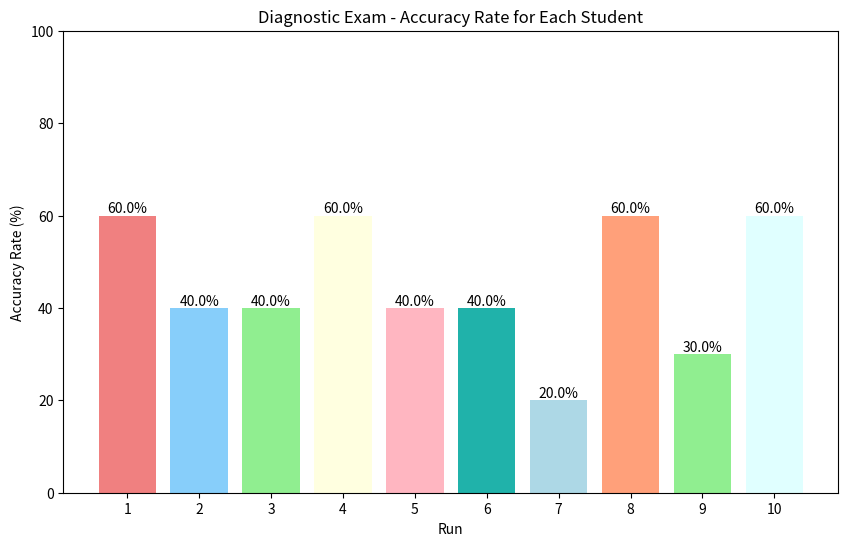
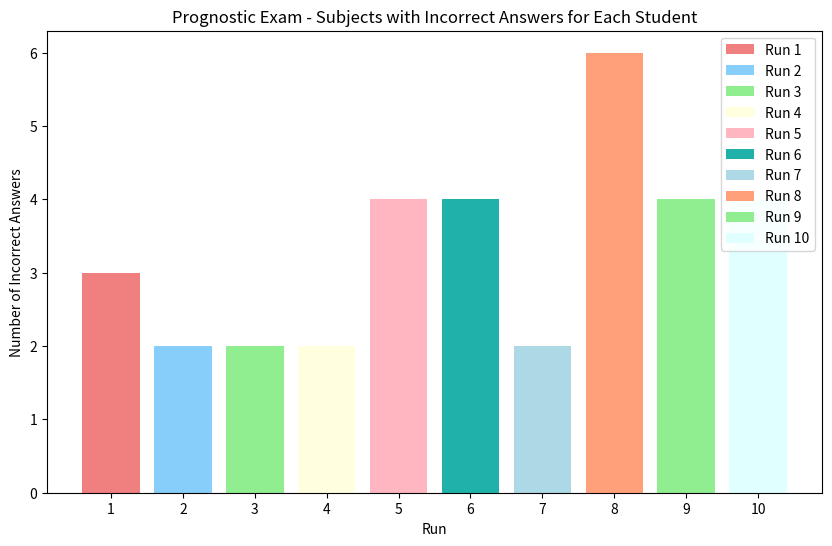
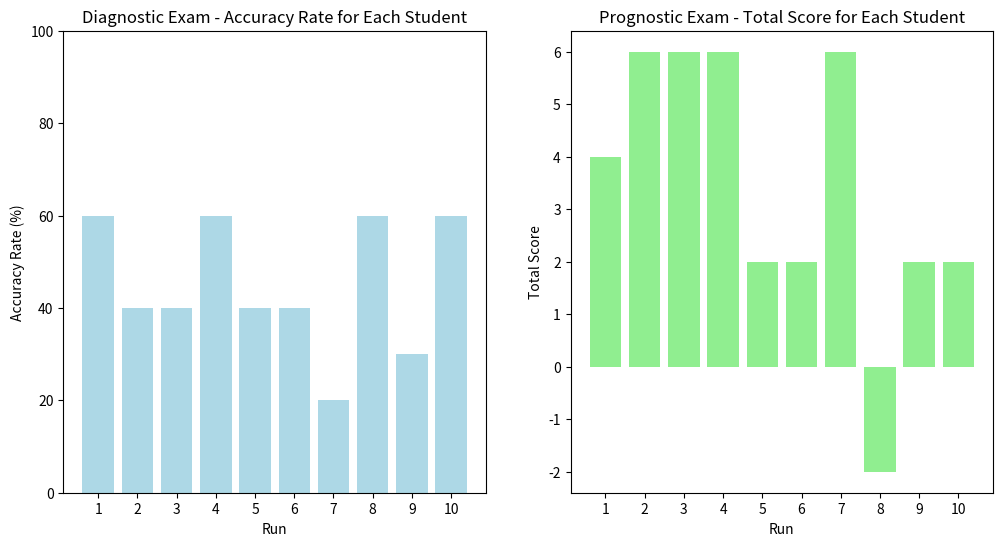
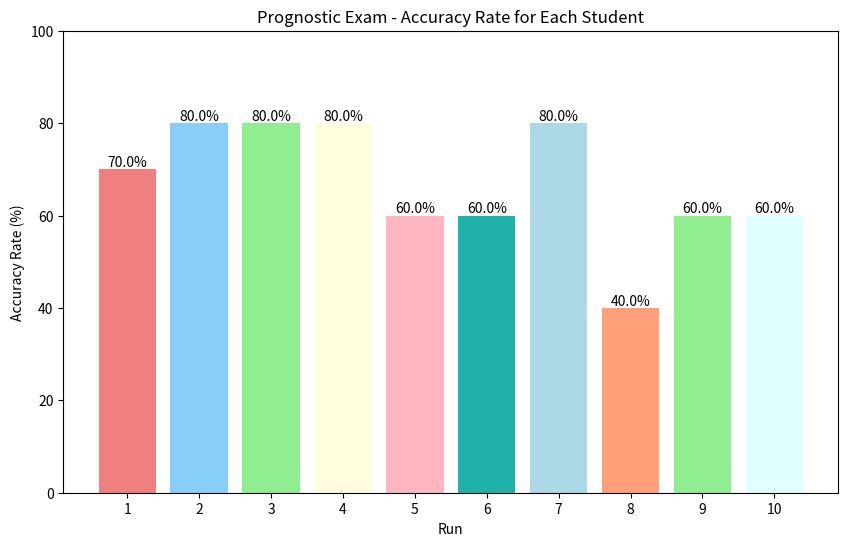

Write Python code to recreate these figures, in order.
import random
import matplotlib.pyplot as plt
from tqdm import tqdm

def module_recommendation(subject, difficulty_level):
    if difficulty_level == "Advanced":
        return f"Advanced {subject} Module"
    elif difficulty_level == "Beginner":
        return f"Beginner {subject} Module"

print("\nDIAGNOSTIC TEST")

programming_questions = [
    "What is the purpose of an IDE?",
    "How can you create an HTTP request using JavaScript?",
    "Provide the binary representation of the decimal number 16.",
    "When using the `print(bin(8))` code, what will be displayed as output?",
    "Expand the abbreviation 'IP'.",
    "Decode the acronym 'DNS'.",
    "Describe the function of a router within a network.",
    "Convert the decimal number 16 into its binary equivalent.",
    "Given the code `print(bin(8))`, what will be the resulting output?",
    "What is the command to list all files in the current directory? (Unix-based systems)"
]

correct_answers = [
    "To help programmers develop software code efficiently",
    "You can make an HTTP request using the fetch() function.",
    "10000",
    "0b1000",
    "Internet Protocol",
    "Domain Name System",
    "To connect different network segments and forward data packets",
    "Java",
    "0b1000",
    "ls"
]

subjects = {
    "Programming": ["programming", "language", "code", "IDE", "HTTP request"],
    "Networking": ["IP stand for", "DNS stand for", "router", "network"],
    "Data Structures and Algorithms": ["binary equivalent", "output of the following code"],
    "Hardware": ["role of an operating system"],
}

def simulate_answers(correct_answer, error_probability):
    if random.random() < error_probability:
        return "Wrong answer"
    else:
        return correct_answer

def detect_subject(question):
    for subject, keywords in subjects.items():
        if any(keyword.lower() in question.lower() for keyword in keywords):
            return subject
    return "Unknown"

num_runs = 10
threshold = 50.0
threshold_correct = 5

run_results = []

for run in tqdm(range(num_runs), desc="Diagnostic Exam Progress"):
    correct_counts = [0] * len(programming_questions)
    error_counts = [0] * len(programming_questions)
    random.shuffle(programming_questions)
    
    for idx, question in enumerate(programming_questions):
        answer = simulate_answers(correct_answers[idx], .5)
        if answer != correct_answers[idx]:
            error_counts[idx] += 1
        else:
            correct_counts[idx] += 1
    
    total_correct = sum(correct_counts)
    total_incorrect = sum(error_counts)
    accuracy_rate = (total_correct / (total_correct + total_incorrect)) * 100
    
    question_subjects = [detect_subject(question) for question in programming_questions]
    
    if accuracy_rate >= threshold:
        difficulty_level = "Advanced"
    else:
        difficulty_level = "Beginner"
    
    module_rec = module_recommendation("Programming", difficulty_level)
    
    run_results.append({
        "run": run + 1,
        "accuracy_rate": accuracy_rate,
        "module_recommendation": module_rec
    })
    
    print(f"\nRun {run + 1} Results:")
    for idx, question in enumerate(programming_questions):
        print(f"Question {idx + 1} (Subject: {question_subjects[idx]}): Correct: {correct_counts[idx]} | Incorrect: {error_counts[idx]}")
    
    print(f"Total Errors in Run {run + 1}: {sum(error_counts)} | Total Correct in Run {run + 1}: {sum(correct_counts)}")
    print(f"Accuracy Rate for Run {run + 1}: {accuracy_rate:.2f}%")
    print(f"Module Recommendation for Run {run + 1}: {module_rec}\n")

print("-" * 60)

overall_error_rate = [(sum(run["accuracy_rate"] for run in run_results) / num_runs) for _ in range(len(programming_questions))]

print("\nPROGNOSTIC EXAM")

adjusted_error_probabilities = [error_rate / 100 for error_rate in overall_error_rate]

prognostic_run_results = []

for run in tqdm(range(num_runs), desc="Prognostic Exam Progress"):
    incorrect_subjects = {}
    correct_answers_count = 0
    incorrect_answers_count = 0
    
    for idx, question in enumerate(programming_questions):
        answer = simulate_answers(correct_answers[idx], adjusted_error_probabilities[idx])
        if answer == correct_answers[idx]:
            correct_answers_count += 1
        else:
            subject = detect_subject(question)
            if subject in incorrect_subjects:
                incorrect_subjects[subject] += 1
            else:
                incorrect_subjects[subject] = 1
            incorrect_answers_count += 1
    
    total_score = correct_answers_count - incorrect_answers_count
    
    recommended_modules = []
    for subject, count in incorrect_subjects.items():
        difficulty_level = "Advanced" if count >= threshold_correct else "Beginner"
        module_rec = module_recommendation(subject, difficulty_level)
        recommended_modules.append(module_rec)
    
    prognostic_run_results.append({
        "run": run + 1,
        "correct_answers_count": correct_answers_count,
        "incorrect_subjects": incorrect_subjects,
        "recommended_modules": recommended_modules,
        "total_incorrect": incorrect_answers_count,
        "total_score": total_score
    })
    
    print(f"\nPrognostic Run {run + 1} Results:")
    print(f"Total Correct Answers in Prognostic Student {run + 1}: {correct_answers_count}")
    print(f"Total Incorrect Answers in Prognostic Student {run + 1}: {incorrect_answers_count}")
    print(f"Subjects with Incorrect Answers in Prognostic Student {run + 1}: {incorrect_subjects}")
    print(f"Recommended Modules for Prognostic Student {run + 1}: {recommended_modules}\n")

print("-" * 60)
print("PROGNOSTIC EXAM RESULTS")

colors = ['lightcoral', 'lightskyblue', 'lightgreen', 'lightyellow', 'lightpink', 
          'lightseagreen', 'lightblue', 'lightsalmon', 'lightgreen', 'lightcyan']

diagnostic_accuracy_rates = [run["accuracy_rate"] for run in run_results]

plt.figure(figsize=(10, 6))
diagnostic = plt.bar(range(1, num_runs + 1), diagnostic_accuracy_rates, color=colors)
plt.xlabel('Run')
plt.ylabel('Accuracy Rate (%)')
plt.title('Diagnostic Exam - Accuracy Rate for Each Student')
plt.xticks(range(1, num_runs + 1))
plt.ylim(0, 100)

for bar in diagnostic:
    yval = bar.get_height()
    plt.text(bar.get_x() + bar.get_width()/2.0, yval, f'{round(yval, 2)}%', ha='center', va='bottom')

prognostic_incorrect_subjects = [run["incorrect_subjects"] for run in prognostic_run_results]

plt.figure(figsize=(10, 6))

for idx, subjects in enumerate(prognostic_incorrect_subjects):
    plt.bar(idx + 1, sum(subjects.values()), color=colors[idx], label=f"Run {idx+1}")

plt.xlabel('Run')
plt.ylabel('Number of Incorrect Answers')
plt.title('Prognostic Exam - Subjects with Incorrect Answers for Each Student')
plt.xticks(range(1, num_runs + 1))
plt.legend(loc="upper right")

diagnostic_accuracy_rates = [run["accuracy_rate"] for run in run_results]
prognostic_total_scores = [run["total_score"] for run in prognostic_run_results]

prognostic_accuracy_rates = [(run["correct_answers_count"] / len(programming_questions)) * 100 for run in prognostic_run_results]

plt.figure(figsize=(12, 6))

plt.subplot(1, 2, 1)
plt.bar(range(1, num_runs + 1), diagnostic_accuracy_rates, color='lightblue')
plt.xlabel('Run')
plt.ylabel('Accuracy Rate (%)')
plt.title('Diagnostic Exam - Accuracy Rate for Each Student')
plt.xticks(range(1, num_runs + 1))
plt.ylim(0, 100)

plt.subplot(1, 2, 2)
plt.bar(range(1, num_runs + 1), prognostic_total_scores, color='lightgreen')
plt.xlabel('Run')
plt.ylabel('Total Score')
plt.title('Prognostic Exam - Total Score for Each Student')
plt.xticks(range(1, num_runs + 1))

plt.figure(figsize=(10, 6))
prognostic_accuracy = plt.bar(range(1, num_runs + 1), prognostic_accuracy_rates, color=colors)
plt.xlabel('Run')
plt.ylabel('Accuracy Rate (%)')
plt.title('Prognostic Exam - Accuracy Rate for Each Student')
plt.xticks(range(1, num_runs + 1))
plt.ylim(0, 100)

for bar in prognostic_accuracy:
    yval = bar.get_height()
    plt.text(bar.get_x() + bar.get_width()/2.0, yval, f'{round(yval, 2)}%', ha='center', va='bottom')

plt.show()
